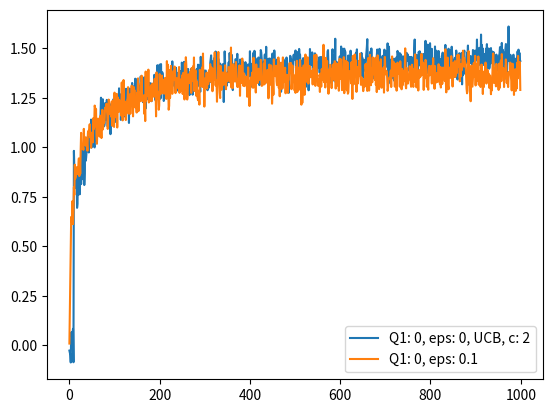
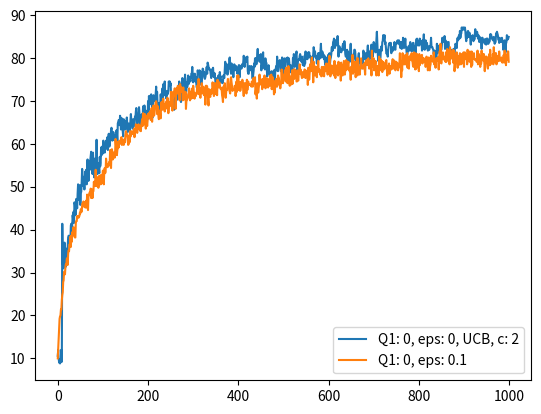

Python code for these plots, in order:
import matplotlib.pyplot as plt
import numpy as np
import numpy.matlib
# parameters to set #######################
n_bandit = 10
variance_reward_init = 1
variance_reward = 1
mean_reward_init = 0
n_step = 1000
n_sim = 500
print_every = 20000
print_every_sim = 10
stationary_mode = True
alpha = None if stationary_mode else 0.1
variance_nonstationary = 0  # 0.01
mean_nonstationary = 0
epsilons = [0, 0.1]
Q_inits = [0, 5]
parameters = [{'Q':0, 'eps':0, 'ucb':1, 'c':2}, {'Q':0, 'eps':0.1, 'ucb':0, 'c': None}]
# parameters to set #######################
fig ,ax = plt.subplots()
fig2, ax2 = plt.subplots()
# for eps, eps_idx in zip(epsilons, range(len(epsilons))):
#     for action_value_init, action_value_init_idx in zip(Q_inits, range(len(Q_inits))):
for cur_params, cur_params_idx in zip(parameters, range(len(parameters))):
    eps = cur_params['eps']
    action_value_init = cur_params['Q']
    ucb_on = cur_params['ucb']
    degree_of_eploration = cur_params['c']
    assert degree_of_eploration == None or degree_of_eploration>0, 'degre_of_exploration value is not valid'
    average_reward = np.zeros((n_sim, n_step))
    actions_counts = np.zeros((n_sim, n_bandit), dtype=np.int32)
    action_counts_ratio = np.zeros((n_sim, n_step))
    action_counts_true = np.zeros((n_sim, n_step))
    gt_actions = np.zeros((n_sim, 1), dtype=np.int32)
    for sim_idx in range(n_sim):
        reward_means = np.random.randn(1, n_bandit)*variance_reward_init+mean_reward_init
        gt_actions[sim_idx, 0] = np.argmax(reward_means)
        # action_values_hist = np.matlib.repmat(reward_means, n_step+1, 1)
        action_values_hist = np.zeros((n_step+1, n_bandit))
        action_values_init = np.ones((1, n_bandit))*action_value_init
        action_values_hist[0, :] = action_values_init
        for i in range(n_step):
            if np.random.rand()>eps:
                if ucb_on:
                    action = np.argmax(action_values_hist[i,:]+degree_of_eploration*np.sqrt(np.log(i+1)/(actions_counts[sim_idx,:]+1e-6)))
                else:
                    action = np.argmax(action_values_hist[i,:])
            else:
                action = np.random.randint(0, n_bandit)
            cur_reward = np.random.randn()*variance_reward+reward_means[0, action]
            reward_means+=np.random.randn(1, n_bandit)*variance_nonstationary+mean_nonstationary
            average_reward[sim_idx, i] = cur_reward
            actions_counts[sim_idx, action]+=1
            action_counts_ratio[sim_idx, i] = actions_counts[sim_idx, gt_actions[sim_idx, 0]]/(i+1)
            if action == gt_actions[sim_idx, 0]:
                action_counts_true[sim_idx, i] = 1
            action_values_hist[i+1, :] = action_values_hist[i, :]
            if stationary_mode:
                alpha_coeff = 1.0/(actions_counts[sim_idx, action])
            else:
                alpha_coeff = alpha
            action_values_hist[i+1, action] = action_values_hist[i, action]+alpha_coeff*(cur_reward-action_values_hist[i, action])
            if (i+1) % print_every == 0:
                print('step progress: {}/{}, {}/{}'.format(i+1, n_step, sim_idx+1, n_sim))
        if (sim_idx+1)%print_every_sim == 0:
            print('sim progress: {}/{}, param progress: {}/{}, Q: {}, eps: {}, UCB: {}, c: {}'.format(sim_idx+1, n_sim, 
                    cur_params_idx+1, len(parameters), action_value_init, eps, ucb_on, degree_of_eploration ))
    label_txt = 'Q1: {}, eps: {}'.format(action_value_init, eps)
    if ucb_on:
        label_txt+=', UCB, c: {}'.format(degree_of_eploration)
    ax.plot(np.mean(average_reward, axis=0), label=label_txt)
    # ax2.plot(np.sum(actions_counts[np.arange(n_sim), gt_actions.flatten().astype(int)])/(n_sim*n_step), label='eps: '+str(eps))
    # ax2.plot(np.mean(action_counts_ratio, axis=0)*100, label='Q1: {}, eps: {}'.format(action_value_init, eps))
    ax2.plot(np.sum(action_counts_true, axis=0)/n_sim*100, label=label_txt)
    print('param progress: {}/{}'.format(cur_params_idx+1, len(parameters)))
ax.legend()
ax2.legend()
plt.show()

